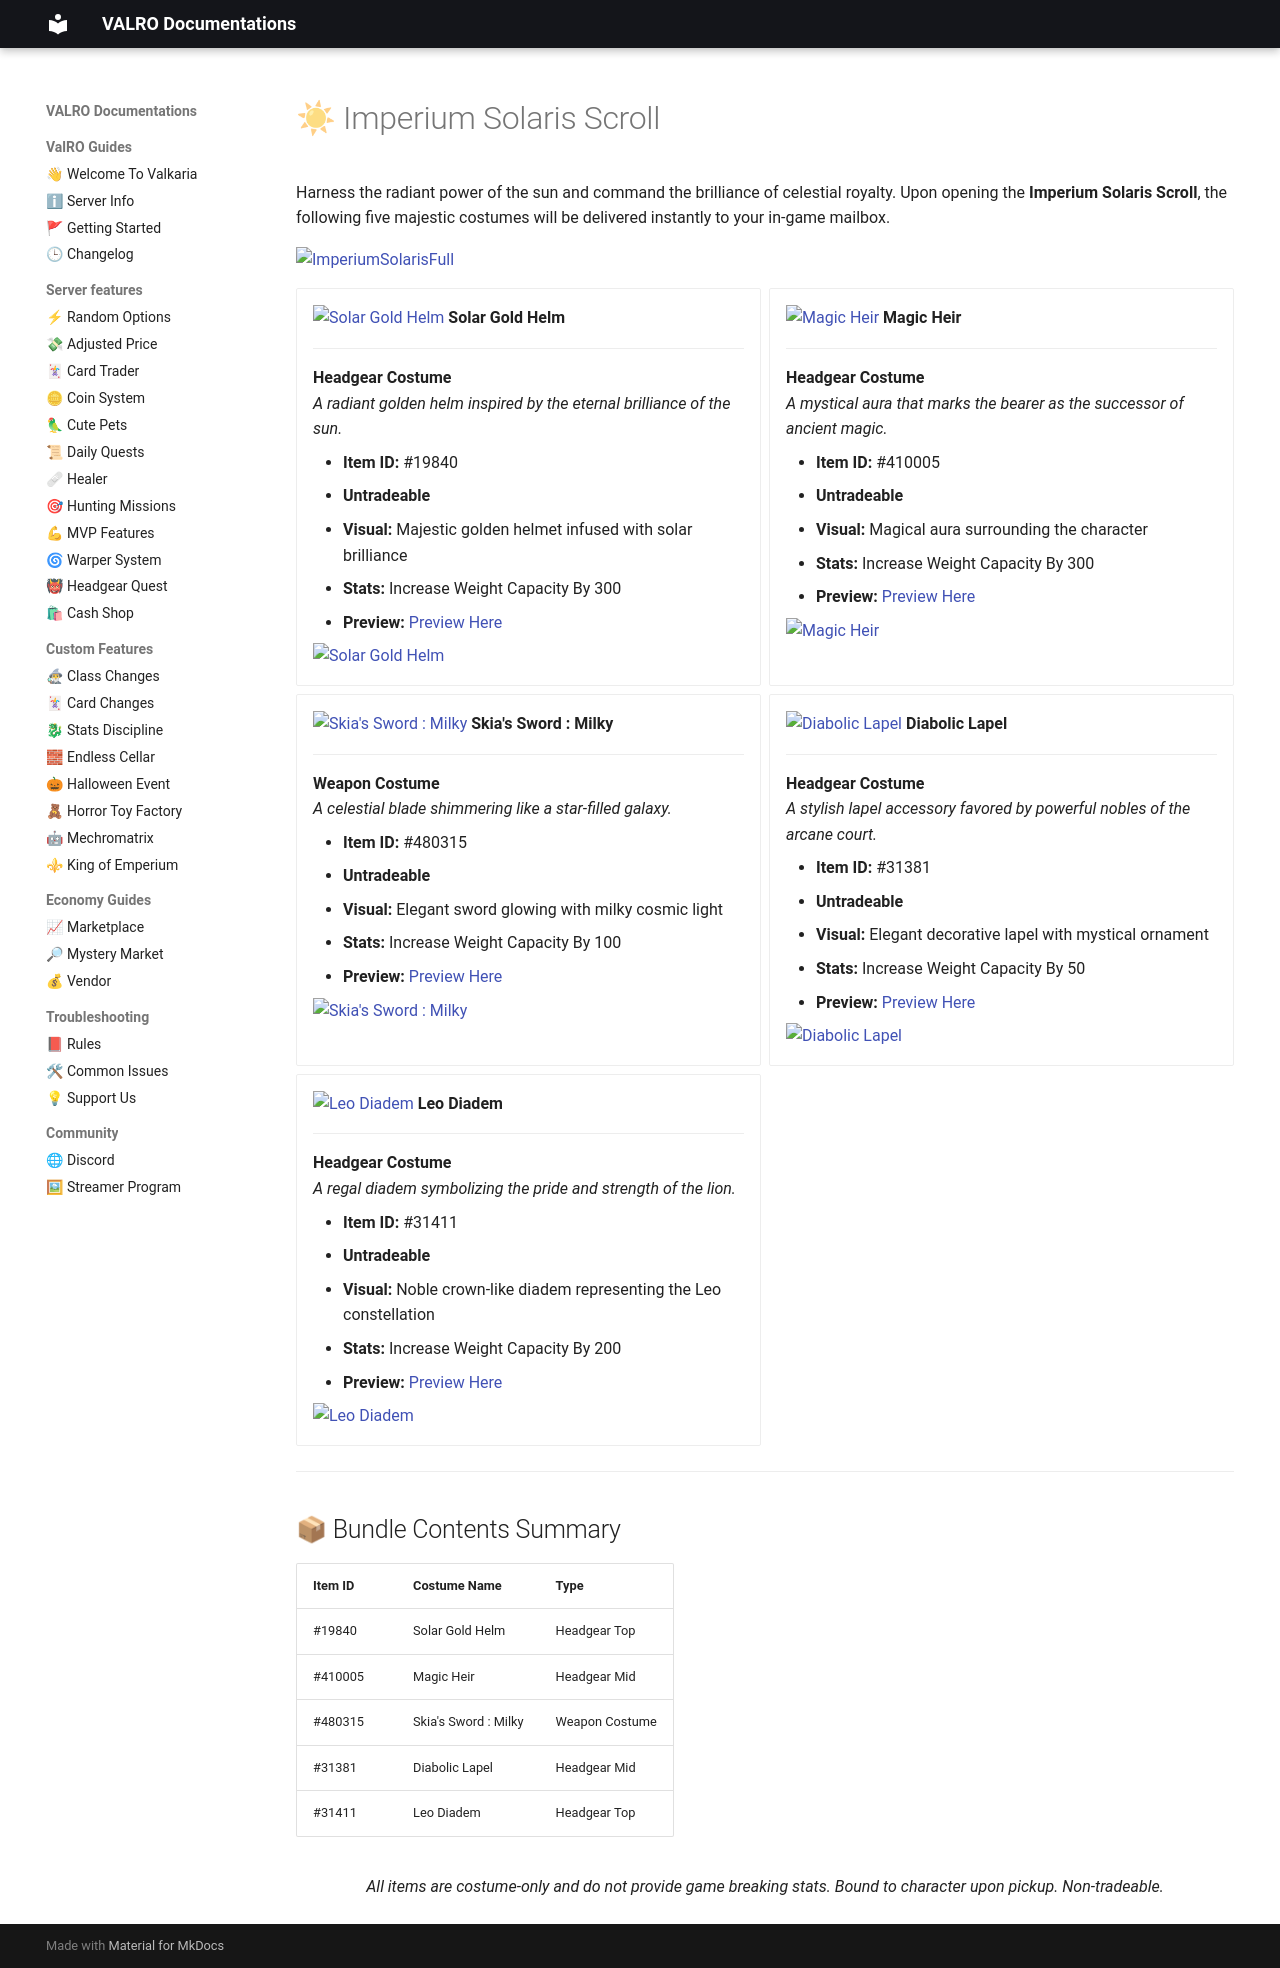

repository: PgeePow/RO-WEB · page: cashshop/Imperium/main/index.html · generator: mkdocs

# ☀ Imperium Solaris Scroll

Harness the radiant power of the sun and command the brilliance of celestial royalty. Upon opening the **Imperium Solaris Scroll**, the following five majestic costumes will be delivered instantly to your in-game mailbox.

![ImperiumSolarisFull](ImperiumSolarisFull.png){: style="display: block; margin: 0 auto;"}

<div class="grid cards" markdown>

-   ![Solar Gold Helm](19840.png) __Solar Gold Helm__

    ---

    **Headgear Costume**  
    *A radiant golden helm inspired by the eternal brilliance of the sun.*

    - **Item ID:** #19840
    - **Untradeable**
    - **Visual:** Majestic golden helmet infused with solar brilliance
    - **Stats:** Increase Weight Capacity By 300
    - **Preview:** <a href="https://www.divine-pride.net/database/item/19840" target="_blank">Preview Here</a>

    ![Solar Gold Helm](19840W.png){: style="display: block; margin: 0 auto;"}

-   ![Magic Heir](410005.png) __Magic Heir__

    ---

    **Headgear Costume**  
    *A mystical aura that marks the bearer as the successor of ancient magic.*

    - **Item ID:** #410005
    - **Untradeable**
    - **Visual:** Magical aura surrounding the character
    - **Stats:** Increase Weight Capacity By 300
    - **Preview:** <a href="https://www.divine-pride.net/database/item/410005" target="_blank">Preview Here</a>

    ![Magic Heir](410005W.png){: style="display: block; margin: 0 auto;"}

-   ![Skia's Sword : Milky](480315.png) __Skia's Sword : Milky__

    ---

    **Weapon Costume**  
    *A celestial blade shimmering like a star-filled galaxy.*

    - **Item ID:** #480315
    - **Untradeable**
    - **Visual:** Elegant sword glowing with milky cosmic light
    - **Stats:** Increase Weight Capacity By 100
    - **Preview:** <a href="https://www.divine-pride.net/database/item/480315" target="_blank">Preview Here</a>

    ![Skia's Sword : Milky](480315W.png){: style="display: block; margin: 0 auto;"}

-   ![Diabolic Lapel](31381.png) __Diabolic Lapel__

    ---

    **Headgear Costume**  
    *A stylish lapel accessory favored by powerful nobles of the arcane court.*

    - **Item ID:** #31381
    - **Untradeable**
    - **Visual:** Elegant decorative lapel with mystical ornament
    - **Stats:** Increase Weight Capacity By 50
    - **Preview:** <a href="https://www.divine-pride.net/database/item/31381" target="_blank">Preview Here</a>

    ![Diabolic Lapel](31381W.png){: style="display: block; margin: 0 auto;"}

-   ![Leo Diadem](31411.png) __Leo Diadem__

    ---

    **Headgear Costume**  
    *A regal diadem symbolizing the pride and strength of the lion.*

    - **Item ID:** #31411
    - **Untradeable**
    - **Visual:** Noble crown-like diadem representing the Leo constellation
    - **Stats:** Increase Weight Capacity By 200
    - **Preview:** <a href="https://www.divine-pride.net/database/item/31411" target="_blank">Preview Here</a>

    ![Leo Diadem](31411W.png){: style="display: block; margin: 0 auto;"}

</div>

---

## 📦 Bundle Contents Summary

| Item ID | Costume Name | Type |
| :--- | :--- | :--- |
| #19840 | Solar Gold Helm | Headgear Top |
| #410005 | Magic Heir | Headgear Mid |
| #480315 | Skia's Sword : Milky | Weapon Costume |
| #31381 | Diabolic Lapel | Headgear Mid |
| #31411 | Leo Diadem | Headgear Top |

<p style="text-align: center; margin-top: 30px;">
    <em>All items are costume-only and do not provide game breaking stats. Bound to character upon pickup. Non-tradeable.</em>
</p>
